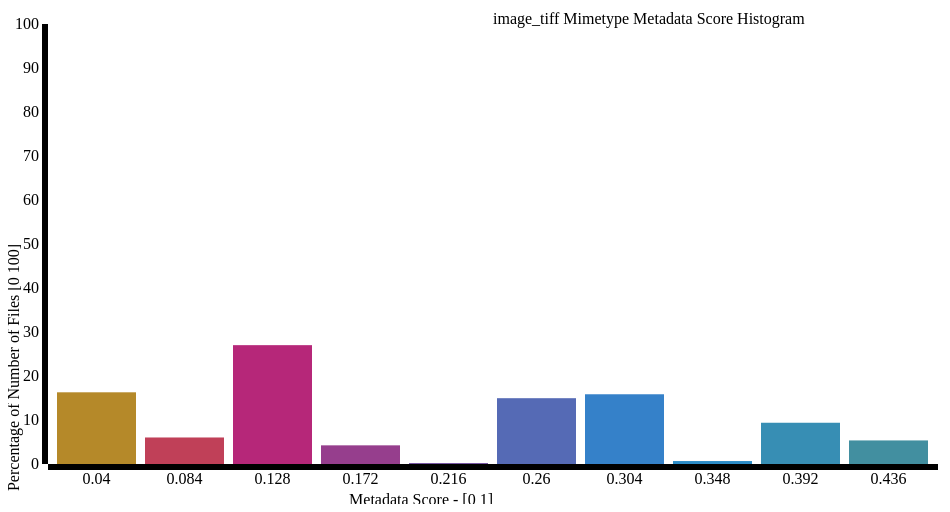
D3 v3 page, settled after 360 driven frames (6 s of simulated time); the page loaded 1 data file(s).


// ── js/index17.js
d3.json("histogram_json_files/17_image_tiff_histogram.json", function(data){
var bardata = [];

for (var i=0; i < 15; i++) {
    bardata.push(Math.random())
}

var colors = d3.scale.linear()
.domain([0, bardata.length*.1, bardata.length*.43, bardata.length])
.range(['#B58929','#C61C6F', '#268BD2', '#85992C'])


var margin = {top: 20, right: 30, bottom: 40, left: 40},
    width = 960 - margin.left - margin.right,
    height = 500 - margin.top - margin.bottom;

var x = d3.scale.ordinal()
    .domain(data.map(function(d) { return d.name; }))
    .rangeRoundBands([0, width], .1);

var y = d3.scale.linear()
    /* .domain([0, d3.max(data, function(d) { return d.value; })]) */
	.domain([0, 100])
    .range([height, 0]);

var xAxis = d3.svg.axis()
    .scale(x)
    .orient("bottom");

var yAxis = d3.svg.axis()
    .scale(y)
    .orient("left");

var chart = d3.select(".chart")
    .attr("width", width + margin.left + margin.right)
    .attr("height", height + margin.top + margin.bottom)
  .append("g")
    .attr("transform", "translate(" + margin.left + "," + margin.top + ")");

// Add data
chart.selectAll(".bar")
      .data(data)
      .enter()
      .append("rect")
		.style('fill', function(d,i) {
            return colors(i);
        })
      .attr("class", "bar")
      .attr("x", function(d) { return x(d.name); })
      .attr("y", function(d) { return y(d.value); })
      .attr("height", function(d) { return height - y(d.value); })
      .attr("width", x.rangeBand());

// y axis and label
chart.append("g")
    .attr("class", "y axis")
    .call(yAxis)
  .append("text")
    .attr("transform", "rotate(-90)")
    .attr("x", -height/2)
    .attr("y", -margin.bottom)
    .attr("dy", ".71em")
    .style("text-anchor", "end")
    .text("Percentage of Number of Files [0 100]");
// x axis and label
chart.append("g")
    .attr("class", "x axis")
    .attr("transform", "translate(0," + height + ")")
    .call(xAxis)
  .append("text")
    .attr("x", width / 2)
    .attr("y", margin.bottom - 10)
    .attr("dy", ".71em")
    .style("text-anchor", "end")
    .text("Metadata Score - [0 1]");
// chart title
chart.append("text")
  .text("image_tiff Mimetype Metadata Score Histogram")
  .attr("x", width/2)
  .attr("class","title");
});

### data: histogram_json_files/17_image_tiff_histogram.json
[
 {
  "value": 16.29,
  "name": 0.04
 },
 {
  "value": 6.027,
  "name": 0.084
 },
 {
  "value": 27.01,
  "name": 0.128
 },
 {
  "value": 4.241,
  "name": 0.172
 },
 {
  "value": 0.2232,
  "name": 0.216
 },
 {
  "value": 14.96,
  "name": 0.26
 },
 {
  "value": 15.85,
  "name": 0.304
 },
 {
  "value": 0.6696,
  "name": 0.348
 },
 "... 2 more items"
]